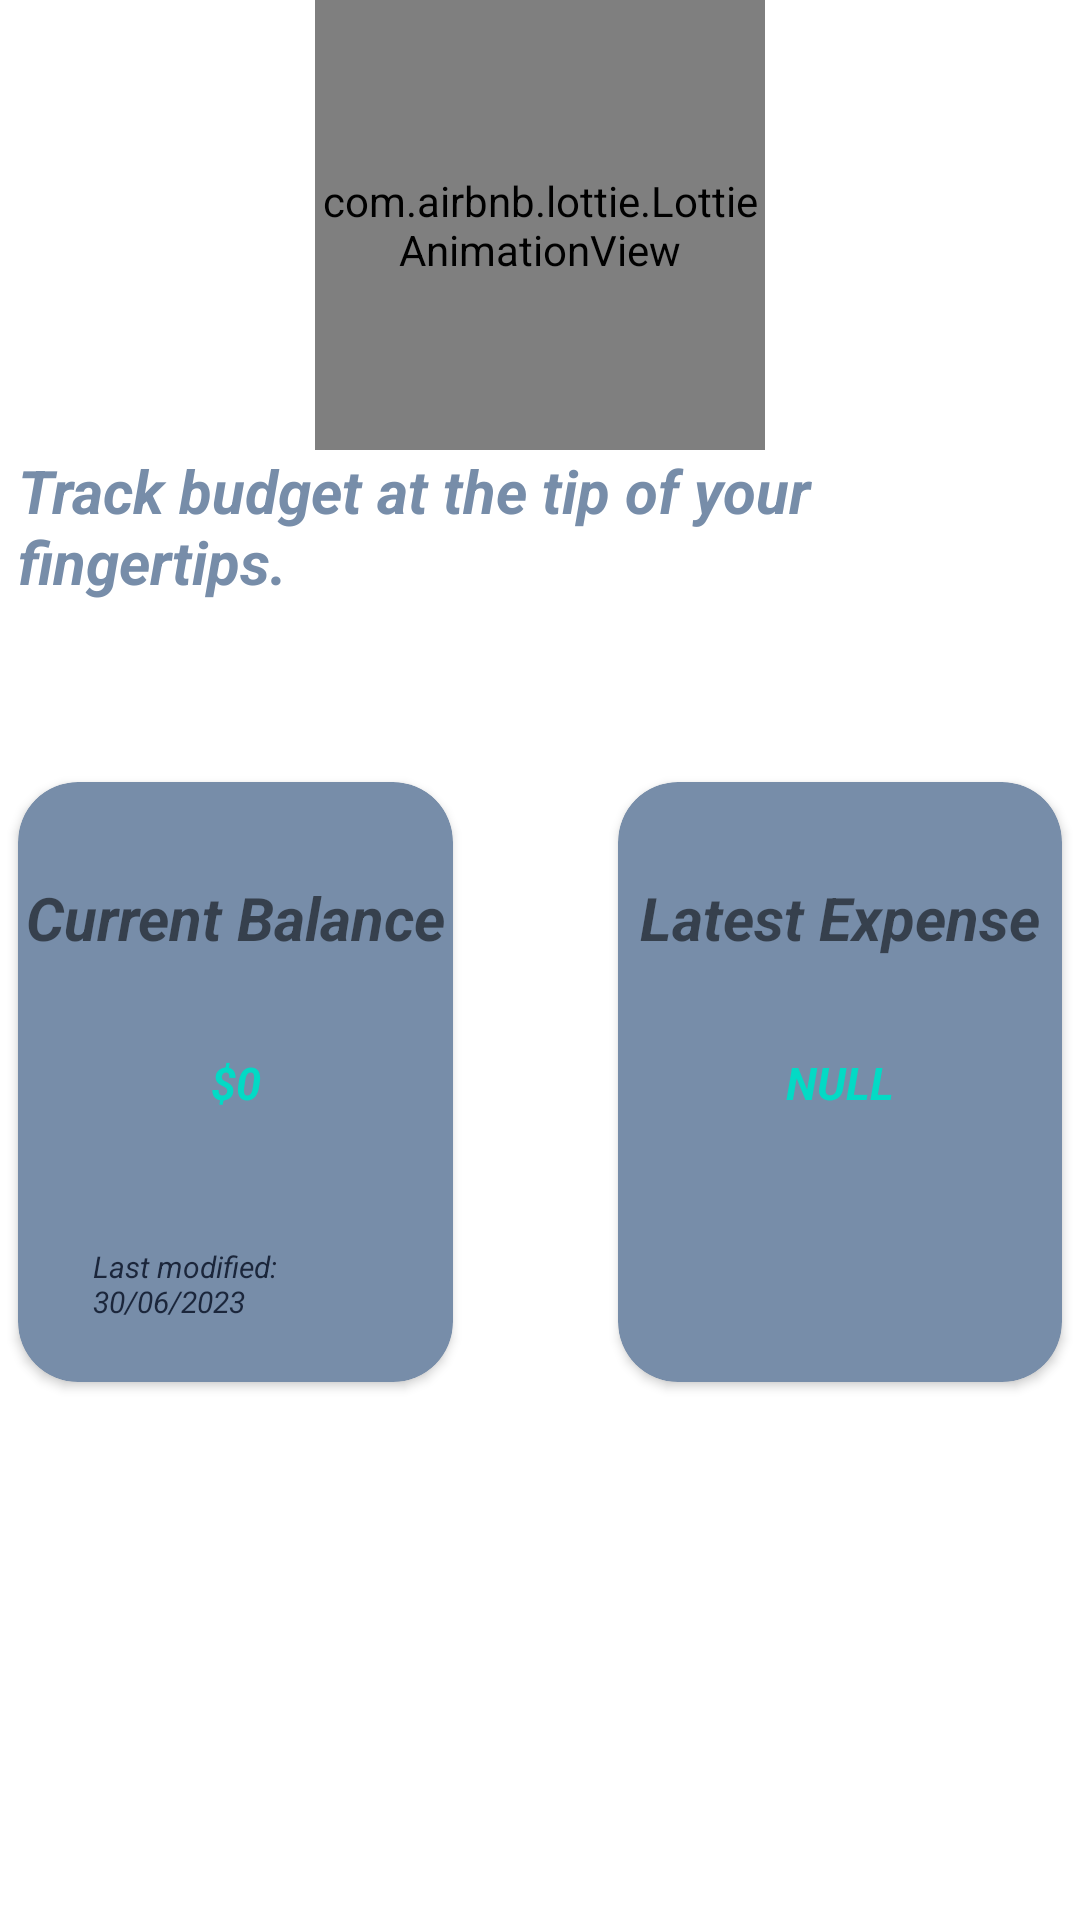

Layout XML and referenced resources for this Android screen:
<!-- AndroidManifest.xml: application theme Theme.BudgetManager -->
<!-- res/layout/fragment_home.xml -->
<?xml version="1.0" encoding="utf-8"?>
<FrameLayout xmlns:android="http://schemas.android.com/apk/res/android"
    xmlns:tools="http://schemas.android.com/tools"
    android:layout_width="match_parent"
    android:layout_height= "match_parent"
    tools:context=".homeFragment">
    <RelativeLayout
        xmlns:android="http://schemas.android.com/apk/res/android"
        xmlns:app="http://schemas.android.com/apk/res-auto"
        xmlns:tools="http://schemas.android.com/tools"
        android:layout_width="match_parent"
        android:layout_height="match_parent">
        <com.airbnb.lottie.LottieAnimationView
            android:id="@+id/anim"
            android:layout_width="150dp"
            android:layout_height="150dp"
            android:layout_centerHorizontal="true"
            app:lottie_autoPlay="true"
            android:layout_alignParentTop="true"
            app:lottie_loop="true"
            app:lottie_rawRes="@raw/welcome" />
        <TextView
            android:textStyle="italic|bold"
            android:layout_marginLeft="6dp"
            android:layout_marginRight="6dp"
            android:id="@+id/welcUser"
            android:layout_below="@id/anim"
            android:layout_width="wrap_content"
            android:layout_height="wrap_content"
            android:layout_centerHorizontal="true"
            android:textColor="@color/plt2"
            android:textSize="20sp"
            android:layout_marginBottom="60dp"
            android:text="@string/track_budget_at_the_tip_of_your_fingertips"/>
        <androidx.cardview.widget.CardView
            android:backgroundTint="@color/plt2"
            android:id="@+id/card1"
            android:layout_below="@id/welcUser"
            app:cardCornerRadius="20dp"
            android:layout_alignLeft="@id/welcUser"
            android:layout_width="145dp"
            android:layout_height="200dp">
            <androidx.constraintlayout.widget.ConstraintLayout
                xmlns:android="http://schemas.android.com/apk/res/android"
                xmlns:app="http://schemas.android.com/apk/res-auto"
                xmlns:tools="http://schemas.android.com/tools"
                android:layout_width="match_parent"
                android:layout_height="match_parent">
                <TextView
                    app:layout_constraintBottom_toTopOf="@id/amount"
                    app:layout_constraintEnd_toEndOf="parent"
                    app:layout_constraintStart_toStartOf="parent"
                    app:layout_constraintTop_toTopOf="parent"
                    android:layout_width="wrap_content"
                    android:layout_height="wrap_content"
                    android:textSize="20sp"
                    android:textStyle="bold|italic"
                    android:text="@string/current_balance" />

                <TextView
                    app:layout_constraintEnd_toEndOf="parent"
                    app:layout_constraintStart_toStartOf="parent"
                    app:layout_constraintTop_toTopOf="parent"
                    app:layout_constraintBottom_toBottomOf="parent"
                    android:id="@+id/amount"
                    android:textSize="15dp"
                    android:layout_width="wrap_content"
                    android:layout_height="wrap_content"
                    android:textColor="@color/teal_200"
                    android:textStyle="bold|italic"
                    android:text="$0" />
                <TextView
                    app:layout_constraintEnd_toEndOf="parent"
                    app:layout_constraintStart_toStartOf="parent"
                    app:layout_constraintBottom_toBottomOf="parent"
                    android:id="@+id/date"
                    android:layout_marginLeft="10dp"
                    android:layout_width="wrap_content"
                    android:layout_height="wrap_content"
                    android:textColor="@color/plt4"
                    android:textStyle="italic"
                    android:padding="20dp"
                    android:textSize="10dp"
                    android:text="Last modified: 30/06/2023" />
            </androidx.constraintlayout.widget.ConstraintLayout>
        </androidx.cardview.widget.CardView>
        <androidx.cardview.widget.CardView
            android:layout_alignBottom="@id/card1"
            android:backgroundTint="@color/plt2"
            app:cardCornerRadius="20dp"
            android:layout_alignRight="@id/welcUser"
            android:id="@+id/card2"
            android:layout_width="150dp"
            android:layout_marginLeft="55dp"
            android:layout_toRightOf="@id/card1"
            android:layout_height="200dp" >
            <androidx.constraintlayout.widget.ConstraintLayout
                xmlns:android="http://schemas.android.com/apk/res/android"
                xmlns:app="http://schemas.android.com/apk/res-auto"
                xmlns:tools="http://schemas.android.com/tools"
                android:layout_width="match_parent"
                android:layout_height="match_parent">
                <TextView
                    android:layout_width="wrap_content"
                    android:layout_height="wrap_content"
                    app:layout_constraintEnd_toEndOf="parent"
                    app:layout_constraintStart_toStartOf="parent"
                    app:layout_constraintTop_toTopOf="parent"
                    app:layout_constraintBottom_toTopOf="@id/latest"
                    android:textSize="20sp"
                    android:textStyle="bold|italic"
                    android:text="@string/latest_transaction" />
                <TextView
                    android:id="@+id/latest"
                    android:textSize="15dp"
                    android:layout_width="wrap_content"
                    android:layout_height="wrap_content"
                    app:layout_constraintEnd_toEndOf="parent"
                    app:layout_constraintStart_toStartOf="parent"
                    app:layout_constraintTop_toTopOf="parent"
                    app:layout_constraintBottom_toBottomOf="parent"
                    android:textStyle="bold|italic"
                    android:textColor="@color/teal_200"
                    android:text="NULL" />
            </androidx.constraintlayout.widget.ConstraintLayout>
        </androidx.cardview.widget.CardView>
    </RelativeLayout>
</FrameLayout>
<!-- resources referenced by this layout -->
<resources>
  <color name="plt2">#778da9</color>
  <color name="plt4">#1b263b</color>
  <color name="teal_200">#FF03DAC5</color>
  <string name="current_balance">Current Balance</string>
  <string name="latest_transaction">Latest Expense</string>
  <string name="track_budget_at_the_tip_of_your_fingertips">Track budget at the tip of your fingertips.</string>
  <style name="Theme.BudgetManager" parent="Theme.MaterialComponents.DayNight.NoActionBar">
          
          <item name="colorPrimary">@color/purple_500</item>
          <item name="colorPrimaryVariant">@color/plt5</item>
          <item name="colorOnPrimary">@color/white</item>
          
          <item name="colorSecondary">@color/plt2</item>
          <item name="colorSecondaryVariant">@color/teal_700</item>
          <item name="colorOnSecondary">@color/black</item>
          
          <item name="android:statusBarColor">?attr/colorPrimaryVariant</item>
          
      </style>
  <color name="purple_500">#FF6200EE</color>
  <color name="plt5">#0d1b2a</color>
  <color name="white">#FFFFFFFF</color>
  <color name="teal_700">#FF018786</color>
  <color name="black">#FF000000</color>
</resources>
